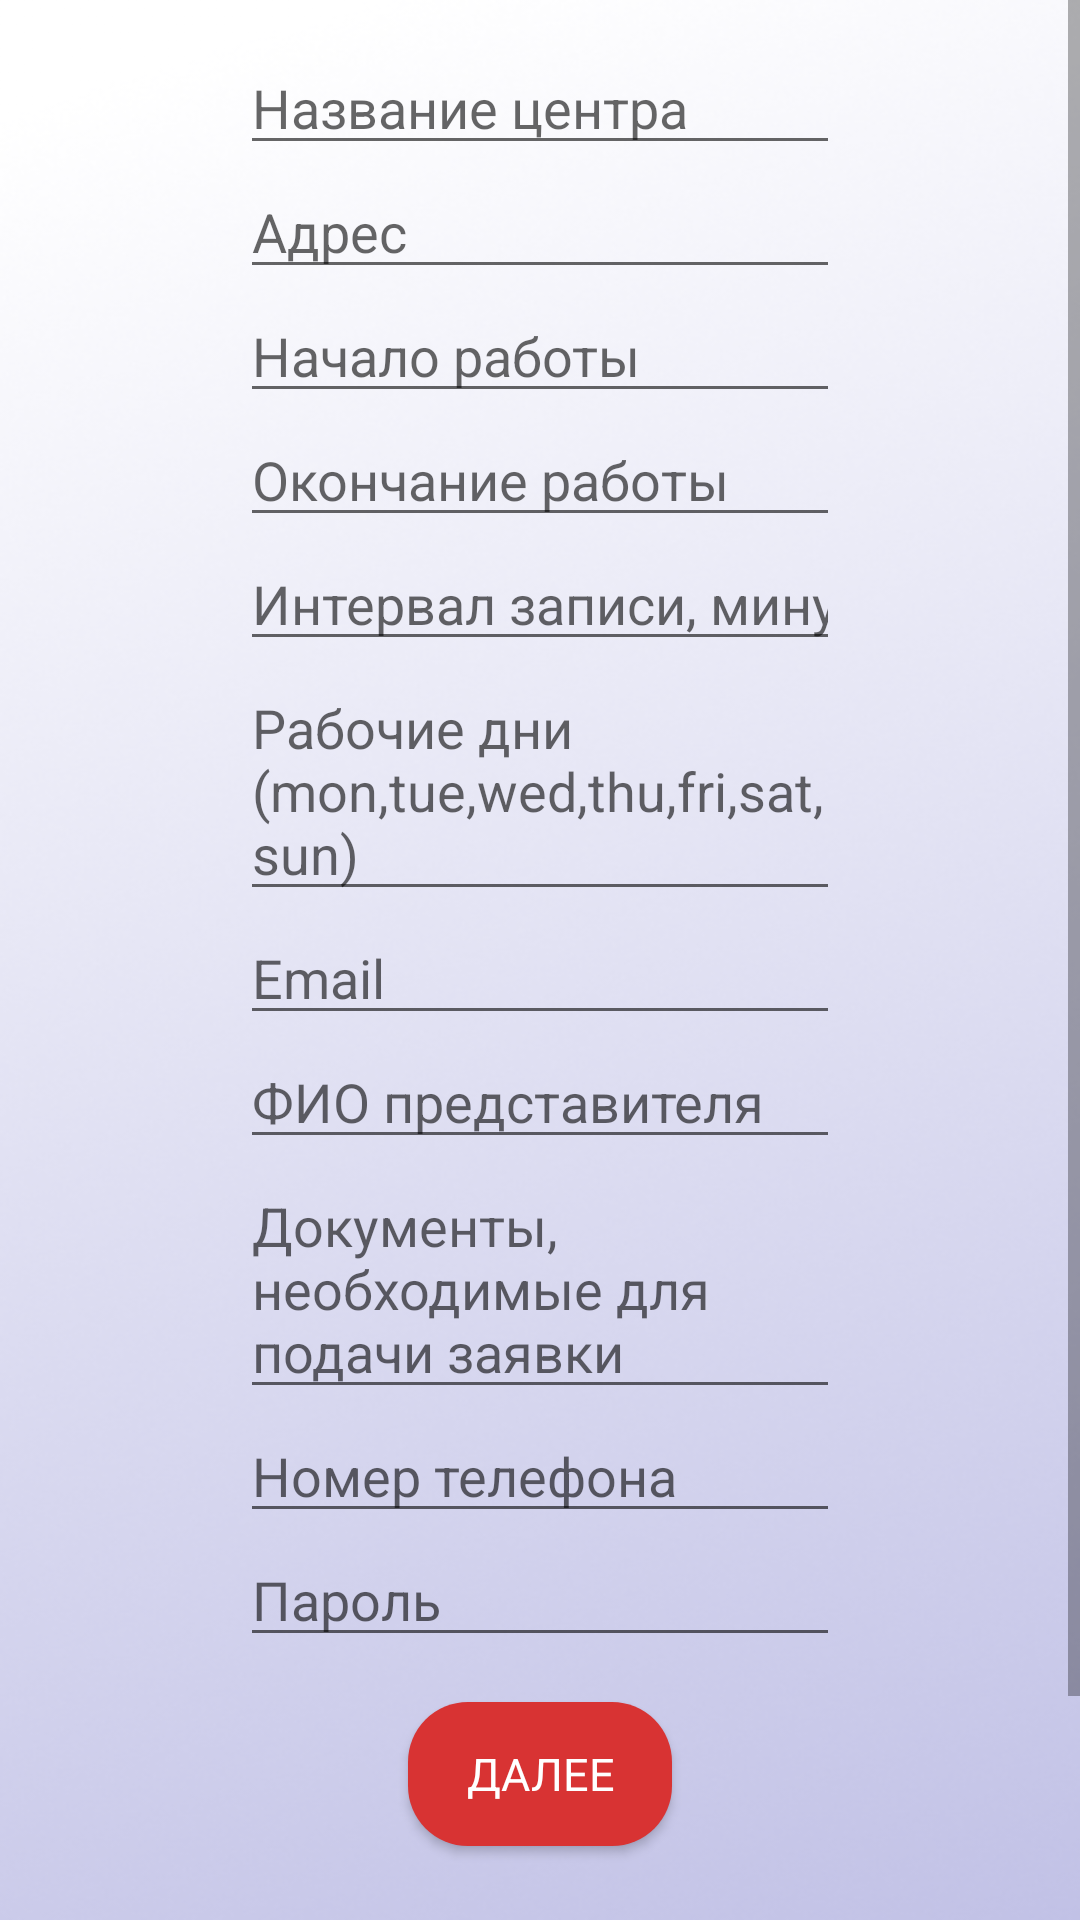

Android layout source for this screen:
<!-- AndroidManifest.xml: application theme Theme.AppCompat.Light -->
<!-- res/layout/fragment_register_c.xml -->
<?xml version="1.0" encoding="utf-8"?>
<ScrollView xmlns:android="http://schemas.android.com/apk/res/android"
    xmlns:app="http://schemas.android.com/apk/res-auto"
    xmlns:tools="http://schemas.android.com/tools"
    android:layout_width="match_parent"
    android:layout_height="match_parent"
    android:background="@drawable/background_b"
    >

    <LinearLayout
        android:id="@+id/main"
        android:layout_width="match_parent"
        android:layout_height="wrap_content"
        android:orientation="vertical"
        android:padding="15dp"
        android:gravity="center"
        android:paddingStart="40dp"
        android:layout_gravity="center"
        android:paddingEnd="40dp">

        <TextView
            android:text="@string/register_center"
            android:textSize="25sp"
            android:layout_marginStart="40dp"
            android:layout_marginEnd="40dp"
            android:textStyle="bold"
            android:gravity="center"
            android:layout_marginBottom="20dp"
            android:fontFamily="serif"
            android:textColor="@color/black"
            android:layout_width="match_parent"
            android:layout_height="wrap_content" />

        <EditText
            android:id="@+id/name_center"
            android:layout_width="match_parent"
            android:layout_height="wrap_content"
            android:hint="@string/center_name"
            android:maxLength="300"
            android:fontFamily="sans-serif"
            android:focusable="true"
            android:focusableInTouchMode="true"
            android:layout_marginStart="40dp"
            android:layout_marginEnd="40dp" />

        <EditText
            android:id="@+id/address"
            android:layout_width="match_parent"
            android:layout_height="wrap_content"
            android:maxLines="3"
            android:maxLength="1000"
            android:scrollbars="vertical"
            android:fontFamily="sans-serif"
            android:hint="@string/address"
            android:focusable="true"
            android:focusableInTouchMode="true"
            android:layout_marginStart="40dp"
            android:layout_marginEnd="40dp" />

        <EditText
            android:id="@+id/work_start"
            android:layout_width="match_parent"
            android:layout_height="wrap_content"
            android:hint="@string/schedule_work_start"
            android:inputType="time"
            android:fontFamily="sans-serif"
            android:focusable="true"
            android:focusableInTouchMode="true"
            android:layout_marginStart="40dp"
            android:layout_marginEnd="40dp" />

        <EditText
            android:id="@+id/work_end"
            android:layout_width="match_parent"
            android:layout_height="wrap_content"
            android:hint="@string/schedule_work_end"
            android:inputType="time"
            android:fontFamily="sans-serif"
            android:focusable="true"
            android:focusableInTouchMode="true"
            android:layout_marginStart="40dp"
            android:layout_marginEnd="40dp" />

        <EditText
            android:id="@+id/appointment_interval"
            android:layout_width="match_parent"
            android:layout_height="wrap_content"
            android:hint="@string/schedule_interval"
            android:inputType="number"
            android:fontFamily="sans-serif"
            android:focusable="true"
            android:focusableInTouchMode="true"
            android:layout_marginStart="40dp"
            android:layout_marginEnd="40dp" />

        <EditText
            android:id="@+id/working_days"
            android:layout_width="match_parent"
            android:layout_height="wrap_content"
            android:hint="@string/schedule_working_days"
            android:fontFamily="sans-serif"
            android:focusable="true"
            android:focusableInTouchMode="true"
            android:layout_marginStart="40dp"
            android:layout_marginEnd="40dp" />

        <EditText
            android:id="@+id/email"
            android:layout_width="match_parent"
            android:layout_height="wrap_content"
            android:maxLength="254"
            android:hint="@string/email"
            android:fontFamily="sans-serif"
            android:focusable="true"
            android:focusableInTouchMode="true"
            android:layout_marginStart="40dp"
            android:layout_marginEnd="40dp" />

        <EditText
            android:id="@+id/fio"
            android:layout_width="match_parent"
            android:layout_height="wrap_content"
            android:maxLength="500"
            android:hint="@string/agentfio"
            android:fontFamily="sans-serif"
            android:focusable="true"
            android:focusableInTouchMode="true"
            android:layout_marginStart="40dp"
            android:layout_marginEnd="40dp" />

        <EditText
            android:id="@+id/doc"
            android:layout_width="match_parent"
            android:layout_height="wrap_content"
            android:maxLength="10000"
            android:inputType="textMultiLine|textNoSuggestions"
            android:hint="@string/documentstoapp"
            android:fontFamily="sans-serif"
            android:focusable="true"
            android:focusableInTouchMode="true"
            android:layout_marginStart="40dp"
            android:layout_marginEnd="40dp" />

        <EditText
            android:id="@+id/phone_number"
            android:layout_width="match_parent"
            android:layout_height="wrap_content"
            android:maxLength="15"
            android:hint="@string/phonenumber"
            android:fontFamily="sans-serif"
            android:focusable="true"
            android:focusableInTouchMode="true"
            android:layout_marginStart="40dp"
            android:layout_marginEnd="40dp" />

        <EditText
            android:id="@+id/password"
            android:layout_width="match_parent"
            android:layout_height="wrap_content"
            android:maxLength="64"
            android:hint="@string/password"
            android:fontFamily="sans-serif"
            android:focusable="true"
            android:focusableInTouchMode="true"
            android:layout_marginStart="40dp"
            android:layout_marginEnd="40dp"
            android:layout_marginBottom="15dp" />

        <ProgressBar
            android:id="@+id/progressBar"
            android:visibility="gone"
            android:layout_width="wrap_content"
            android:layout_height="wrap_content" />

        <Button
            android:id="@+id/btn_register"
            android:text="@string/next"
            android:layout_width="wrap_content"
            android:layout_height="wrap_content"
            android:background="@drawable/shape"
            android:textSize="15sp"
            android:paddingHorizontal="10dp"
            android:paddingStart="15dp"
            android:paddingEnd="15dp"
            android:padding="10dp"
            android:fontFamily="sans-serif"
            android:textColor="@color/white" />

        <TextView
            android:id="@+id/loginNow"
            android:text="@string/click_to_login"
            android:textStyle="bold"
            android:textSize="20sp"
            android:gravity="center"
            android:fontFamily="sans-serif"
            android:layout_width="match_parent"
            android:layout_height="wrap_content"
            android:layout_marginTop="20dp" />

        <TextView
            android:id="@+id/reg_u"
            android:text="@string/register_user"
            android:textStyle="bold"
            android:textSize="20sp"
            android:gravity="center"
            android:fontFamily="sans-serif"
            android:layout_width="match_parent"
            android:layout_height="wrap_content"
            android:layout_marginTop="20dp" />
    </LinearLayout>
</ScrollView>
<!-- resources referenced by this layout -->
<resources>
  <color name="black">#FF000000</color>
  <color name="white">#FFFFFFFF</color>
  <!-- drawable background_b: png bitmap (drawable, 208537 bytes) -->
  <!-- drawable shape (drawable) -->
  <?xml version="1.0" encoding="utf-8"?>
  <shape xmlns:android="http://schemas.android.com/apk/res/android"
      android:shape="rectangle">
      <solid android:color="#D83333" />
      <corners android:radius="20dp" />
  </shape>
  <string name="address">Адрес</string>
  <string name="agentfio">ФИО представителя</string>
  <string name="center_name">Название центра</string>
  <string name="click_to_login">Вход в аккаунт</string>
  <string name="documentstoapp">Документы, необходимые для подачи заявки</string>
  <string name="email">Email</string>
  <string name="next">Далее</string>
  <string name="password">Пароль</string>
  <string name="phonenumber">Номер телефона</string>
  <string name="register_center">Регистрация центра</string>
  <string name="register_user">Регистрация аккаунта</string>
  <string name="schedule_interval">Интервал записи, минут</string>
  <string name="schedule_work_end">Окончание работы</string>
  <string name="schedule_work_start">Начало работы</string>
  <string name="schedule_working_days">Рабочие дни (mon,tue,wed,thu,fri,sat,sun)</string>
</resources>
